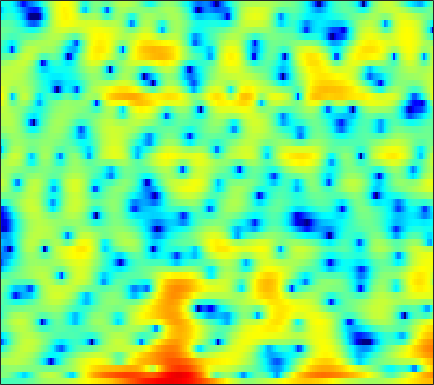

The table this chart was drawn from, first rows:
-2.8597, -2.9026, -2.8881, -2.8981, -2.9101, -2.9311, -2.9771, -3.0114, -2.9915, -2.8979, -2.7282, -2.5334, -2.1965, -1.7441, -1.3595, -0.83652, -0.2904, 0.090006, 0.55856, 0.95825, 1.2792, 1.5008, 1.7464, 1.9298
0.2602, 0.1862, 0.0004021, -0.3519, -0.7434, -1.449, -2.422, -3.358, -4.895, -6.651, -8.157, -8.473, -7.334, -5.312, -3.788, -2.016, -0.5654, 0.3228, 1.281, 2.014, 2.547, 2.821, 3.033, 3.064
-0.4773, -0.004745, 0.4549, 0.7522, 0.8902, 0.9627, 0.9324, 0.8618, 0.7157, 0.5458, 0.3792, 0.2765, 0.1612, 0.04677, -0.02861, -0.1307, -0.2505, -0.3549, -0.511, -0.687, -0.8526, -0.9627, -1.056, -1.063
1.884, 2.075, 2.313, 2.514, 2.648, 2.778, 2.845, 2.851, 2.782, 2.63, 2.397, 2.163, 1.758, 1.222, 0.7312, -0.06482, -1.064, -1.98, -3.486, -5.442, -8.112, -10.87, -16.56, -22.25
-0.6863, -0.1538, 0.5232, 1.141, 1.561, 2.048, 2.44, 2.664, 2.863, 2.94, 2.899, 2.781, 2.499, 2.074, 1.658, 0.9768, 0.1365, -0.5981, -1.697, -2.902, -4.14, -5.007, -5.97, -6.611
-5.743, -4.502, -2.985, -1.615, -0.6846, 0.4196, 1.363, 1.962, 2.606, 3.071, 3.359, 3.467, 3.469, 3.311, 3.086, 2.656, 2.073, 1.537, 0.706, -0.2666, -1.382, -2.326, -3.752, -5.424
-15.74, -12.86, -8.996, -5.875, -3.975, -1.907, -0.2873, 0.69, 1.742, 2.526, 3.076, 3.348, 3.533, 3.543, 3.441, 3.176, 2.767, 2.374, 1.746, 0.9894, 0.1051, -0.6403, -1.748, -2.981
-7.986, -7.221, -5.684, -3.973, -2.744, -1.266, -0.01038, 0.7571, 1.577, 2.18, 2.567, 2.729, 2.788, 2.686, 2.509, 2.167, 1.733, 1.37, 0.8518, 0.3303, -0.1764, -0.5414, -0.996, -1.42
-1.812, -1.419, -0.7687, -0.03645, 0.5249, 1.224, 1.849, 2.244, 2.636, 2.85, 2.873, 2.755, 2.405, 1.838, 1.271, 0.3391, -0.7516, -1.619, -2.691, -3.429, -3.659, -3.526, -3.115, -2.631
-1.856, -0.9541, 0.1492, 1.106, 1.732, 2.431, 2.96, 3.249, 3.488, 3.538, 3.378, 3.11, 2.529, 1.637, 0.7249, -0.9236, -3.25, -5.703, -10.8, -22.55, -14.95, -9.691, -5.915, -3.721
-4.182, -2.781, -1.315, -0.2081, 0.4486, 1.145, 1.657, 1.934, 2.172, 2.271, 2.236, 2.118, 1.826, 1.373, 0.9442, 0.241, -0.5499, -1.16, -1.862, -2.258, -2.21, -1.934, -1.391, -0.8473
-3.153, -2.665, -2.099, -1.675, -1.441, -1.189, -0.9938, -0.8719, -0.7165, -0.5582, -0.414, -0.3083, -0.1687, -0.04878, 0.03091, 0.128, 0.2332, 0.3223, 0.4672, 0.6521, 0.8628, 1.032, 1.242, 1.402
-2.158, -2.405, -2.888, -3.486, -3.987, -4.674, -5.216, -5.433, -5.447, -5.179, -4.741, -4.361, -3.787, -3.123, -2.581, -1.793, -0.9791, -0.3613, 0.429, 1.155, 1.784, 2.188, 2.62, 2.929
-1.513, -2.345, -3.837, -5.873, -7.908, -11.67, -16.82, -18.88, -15.47, -12.5, -10.98, -10.46, -10.22, -9.745, -8.787, -6.692, -4.37, -2.75, -0.8845, 0.6233, 1.805, 2.509, 3.232, 3.731
-0.3355, -1.095, -2.357, -3.962, -5.342, -7.363, -9.126, -9.857, -9.933, -9.712, -9.957, -10.75, -13.07, -16.47, -15.46, -9.995, -5.707, -3.328, -0.9444, 0.7803, 2.021, 2.695, 3.303, 3.649
-0.05333, -0.3159, -0.7171, -1.182, -1.524, -1.942, -2.297, -2.496, -2.674, -2.778, -2.84, -2.865, -2.792, -2.488, -2.05, -1.177, -0.1326, 0.6611, 1.603, 2.327, 2.78, 2.915, 2.817, 2.388
-3.301, -3.005, -2.557, -2.094, -1.788, -1.393, -1.019, -0.7542, -0.404, -0.06451, 0.2693, 0.5221, 0.8792, 1.259, 1.548, 1.942, 2.318, 2.562, 2.797, 2.883, 2.765, 2.502, 1.858, 0.7908
-10.39, -8.994, -7.348, -5.865, -4.914, -3.784, -2.787, -2.114, -1.304, -0.5833, 0.05205, 0.4768, 0.9739, 1.391, 1.653, 1.932, 2.126, 2.214, 2.259, 2.208, 2.047, 1.851, 1.478, 0.9672
-15.67, -13.42, -11.08, -9.255, -8.015, -6.493, -5.086, -4.086, -2.86, -1.769, -0.8374, -0.2466, 0.3794, 0.8253, 1.052, 1.214, 1.246, 1.201, 1.09, 0.9711, 0.8984, 0.8956, 0.9677, 1.101
-13.34, -13, -12.5, -11.88, -11.11, -9.492, -7.443, -5.867, -3.9, -2.208, -0.839, -0.03584, 0.7388, 1.183, 1.288, 1.133, 0.6502, 0.0942, -0.8283, -1.723, -2.15, -1.965, -1.128, 0.03655
-11.23, -12.47, -15.38, -21.45, -39.43, -17.32, -10.48, -7.208, -3.981, -1.598, 0.1902, 1.178, 2.101, 2.56, 2.598, 2.192, 1.173, -0.1041, -2.835, -7.847, -24.05, -13.61, -5.205, -1.315
-9.761, -10.28, -10.92, -11.03, -10.63, -9.206, -7.098, -5.383, -3.209, -1.288, 0.2873, 1.241, 2.2, 2.792, 3.001, 2.961, 2.562, 2.044, 1.161, 0.2654, -0.2419, -0.1988, 0.3569, 1.099
-12.2, -12.33, -12.01, -11.19, -10.2, -8.601, -6.819, -5.449, -3.683, -2.048, -0.6124, 0.3178, 1.332, 2.096, 2.502, 2.849, 2.991, 2.992, 2.891, 2.733, 2.565, 2.441, 2.279, 2.06
-20.59, -22.82, -21.83, -17.69, -14.76, -11.48, -8.725, -6.928, -4.824, -3.024, -1.488, -0.5009, 0.5964, 1.46, 1.965, 2.455, 2.767, 2.902, 2.963, 2.92, 2.788, 2.649, 2.397, 2.074
-20.48, -21.56, -20.61, -17.62, -14.95, -11.7, -8.853, -6.991, -4.814, -2.967, -1.429, -0.4556, 0.607, 1.435, 1.91, 2.357, 2.613, 2.695, 2.675, 2.533, 2.307, 2.105, 1.81, 1.521
-19.76, -19.66, -17.26, -14.14, -11.85, -9.058, -6.577, -4.929, -2.998, -1.363, -0.003976, 0.8309, 1.728, 2.38, 2.71, 2.956, 2.976, 2.85, 2.511, 1.998, 1.359, 0.8287, 0.1735, -0.3194
-17.26, -16.92, -13.33, -9.848, -7.653, -5.226, -3.208, -1.894, -0.3793, 0.8966, 1.94, 2.579, 3.235, 3.653, 3.805, 3.784, 3.492, 3.081, 2.257, 1.084, -0.4987, -1.98, -4.355, -6.768
-4.989, -4.922, -4.417, -3.593, -2.881, -1.865, -0.856, -0.1237, 0.7913, 1.629, 2.358, 2.823, 3.291, 3.561, 3.617, 3.457, 3.011, 2.47, 1.438, -0.003346, -1.923, -3.748, -6.875, -10.65
-0.5321, -0.606, -0.7133, -0.7679, -0.8047, -0.7841, -0.6559, -0.4622, -0.02852, 0.573, 1.269, 1.78, 2.356, 2.749, 2.888, 2.836, 2.481, 2.014, 1.103, -0.1143, -1.587, -2.801, -4.388, -5.594
2.349, 2.048, 1.424, 0.5371, -0.317, -1.721, -3.261, -4.132, -4.113, -2.713, -0.8825, 0.3663, 1.687, 2.602, 3.025, 3.256, 3.116, 2.761, 1.967, 0.781, -0.8592, -2.421, -5.118, -8.723
3.277, 2.875, 2.055, 0.7759, -0.5713, -3.141, -7.203, -11.91, -13.24, -6.91, -2.985, -1.046, 0.761, 1.932, 2.496, 2.89, 2.934, 2.75, 2.222, 1.343, 0.09015, -1.136, -3.137, -5.421
2.266, 2.053, 1.591, 0.9055, 0.2538, -0.7157, -1.645, -2.154, -2.359, -2.014, -1.348, -0.8025, -0.1267, 0.3915, 0.6882, 0.9553, 1.074, 1.068, 0.9023, 0.5666, 0.07749, -0.3689, -0.969, -1.503
1.63, 1.711, 1.725, 1.641, 1.512, 1.266, 0.9517, 0.7038, 0.3668, 0.02095, -0.3204, -0.5751, -0.9079, -1.134, -1.185, -1.057, -0.7534, -0.4914, -0.1848, -0.00975, 0.0002052, -0.1088, -0.3828, -0.7523
0.9843, 1.485, 2.091, 2.595, 2.872, 3.046, 3.001, 2.806, 2.304, 1.503, 0.3137, -0.8721, -2.882, -5.099, -6.176, -5.567, -3.569, -2.121, -0.627, 0.3118, 0.7314, 0.7537, 0.3611, -0.4388
-3.06, -1.552, 0.3591, 1.862, 2.702, 3.456, 3.808, 3.804, 3.438, 2.623, 1.269, -0.1972, -2.932, -6.797, -9.519, -7.776, -3.965, -1.842, 0.09199, 1.24, 1.748, 1.751, 1.277, 0.1635
-10.68, -6.649, -3.192, -0.867, 0.3557, 1.493, 2.145, 2.367, 2.351, 2.006, 1.408, 0.8401, 0.01564, -0.6684, -0.9528, -0.9202, -0.4861, -0.01183, 0.6013, 1.062, 1.297, 1.283, 1.025, 0.4584
-5.114, -3.955, -2.395, -1.056, -0.2425, 0.5662, 1.063, 1.259, 1.307, 1.161, 0.8726, 0.6063, 0.2447, -0.06395, -0.2068, -0.2611, -0.1551, -0.000351, 0.2524, 0.5009, 0.6921, 0.778, 0.768, 0.6472
-1.404, -0.8962, -0.2236, 0.3602, 0.7159, 1.029, 1.158, 1.125, 0.917, 0.5522, 0.05579, -0.3678, -0.9245, -1.395, -1.635, -1.741, -1.595, -1.357, -0.9095, -0.4042, 0.06914, 0.378, 0.6908, 0.887
0.8986, 1.253, 1.612, 1.852, 1.929, 1.886, 1.661, 1.355, 0.7514, -0.09909, -1.199, -2.187, -3.692, -5.209, -6.108, -6.487, -5.772, -4.793, -3.357, -2.034, -0.9176, -0.2361, 0.5058, 1.031
2.066, 2.354, 2.58, 2.64, 2.569, 2.325, 1.876, 1.389, 0.5279, -0.6604, -2.264, -3.831, -6.675, -11.08, -17.11, -26.98, -13.2, -9.238, -5.925, -3.682, -2.036, -1.078, -0.04878, 0.7232
2.463, 2.636, 2.721, 2.624, 2.458, 2.118, 1.635, 1.179, 0.4131, -0.5598, -1.781, -2.872, -4.517, -6.197, -7.229, -7.842, -7.415, -6.599, -5.278, -3.964, -2.725, -1.877, -0.8988, -0.0747
3.133, 3.079, 2.796, 2.35, 1.972, 1.476, 1.086, 0.8472, 0.5122, 0.09128, -0.4846, -1.044, -1.96, -3.001, -3.783, -4.716, -5.363, -5.565, -5.379, -4.681, -3.657, -2.832, -1.802, -0.9138
4.926, 4.418, 3.244, 1.6, 0.1834, -1.269, -1.361, -0.6606, 0.4647, 1.228, 1.469, 1.302, 0.6371, -0.5749, -1.861, -4.213, -7.452, -10.28, -11.47, -8.385, -5.464, -3.866, -2.399, -1.439
6.358, 5.568, 3.8, 0.8815, -2.573, -10.13, -7.447, -2.874, 0.5879, 2.396, 3.189, 3.285, 2.856, 1.818, 0.6055, -1.622, -4.546, -6.738, -7.948, -6.445, -4.738, -3.899, -3.444, -3.679
4.905, 4.494, 3.706, 2.703, 1.945, 1.217, 1.075, 1.327, 1.851, 2.309, 2.5, 2.432, 2.032, 1.324, 0.6035, -0.5087, -1.657, -2.483, -3.385, -4.072, -4.742, -5.417, -6.698, -8.871
3.705, 3.634, 3.445, 3.185, 2.988, 2.769, 2.605, 2.523, 2.426, 2.284, 2.044, 1.772, 1.267, 0.6006, 0.0206, -0.8549, -1.808, -2.528, -3.461, -4.401, -5.335, -6.08, -7.184, -8.413
3.012, 3.105, 3.157, 3.167, 3.151, 3.096, 3.016, 2.924, 2.753, 2.491, 2.117, 1.749, 1.137, 0.3658, -0.3074, -1.324, -2.434, -3.28, -4.377, -5.322, -6.079, -6.502, -6.928, -7.229
2.29, 2.482, 2.714, 2.907, 3.019, 3.124, 3.187, 3.194, 3.134, 2.972, 2.663, 2.314, 1.659, 0.7533, -0.1214, -1.55, -3.289, -4.798, -6.875, -8.473, -8.922, -8.548, -7.691, -6.896
0.7785, 1.175, 1.615, 1.947, 2.163, 2.448, 2.75, 2.985, 3.264, 3.45, 3.465, 3.329, 2.877, 2.107, 1.248, -0.3515, -2.664, -5.072, -9.933, -20.88, -17.14, -11.23, -7.407, -5.416
-2.304, -1.593, -1.252, -1.342, -1.465, -1.321, -0.6178, 0.2185, 1.425, 2.472, 3.217, 3.552, 3.686, 3.468, 3.077, 2.231, 1.058, 0.01876, -1.442, -2.507, -2.777, -2.463, -1.857, -1.346
-4.151, -4.138, -5.095, -7.476, -10.84, -18.1, -11.43, -6.75, -2.926, -0.4996, 1.102, 1.911, 2.622, 2.948, 3.015, 2.917, 2.669, 2.417, 2.089, 1.814, 1.637, 1.567, 1.467, 1.279
-2.99, -3.483, -4.452, -5.782, -6.862, -7.551, -6.689, -5.341, -3.456, -1.861, -0.6499, 0.03553, 0.7027, 1.159, 1.388, 1.609, 1.754, 1.841, 1.962, 2.068, 2.17, 2.214, 2.247, 2.163
-1.382, -1.726, -2.187, -2.628, -2.884, -3.071, -3.023, -2.87, -2.549, -2.216, -1.93, -1.752, -1.579, -1.395, -1.247, -1.011, -0.6969, -0.3911, 0.06701, 0.591, 1.128, 1.511, 1.966, 2.325
-0.8631, -1.052, -1.302, -1.558, -1.743, -2.028, -2.332, -2.588, -2.989, -3.475, -4.035, -4.49, -5.07, -5.554, -5.742, -5.699, -5.247, -4.671, -3.662, -2.435, -1.144, -0.1766, 0.9888, 2.009
-2.289, -2.233, -2.176, -2.201, -2.328, -2.639, -3.17, -3.704, -4.654, -5.873, -7.402, -8.786, -10.87, -13.13, -14.52, -15.16, -14.25, -12.9, -10.46, -7.673, -4.861, -2.92, -0.6349, 1.26
-6.613, -5.584, -4.555, -4.012, -3.92, -4.154, -4.785, -5.519, -6.803, -8.482, -10.67, -12.74, -16.59, -22.6, -30.99, -33.28, -28.89, -29.77, -22.34, -14.16, -8.532, -5.325, -1.948, 0.669
-9.92, -7.776, -6.151, -5.426, -5.316, -5.714, -6.603, -7.573, -9.143, -10.91, -12.68, -13.92, -15.49, -17, -17.99, -18.7, -18.66, -17.71, -14.89, -10.84, -6.869, -4.281, -1.337, 1.04
-5.864, -5.524, -5.224, -5.273, -5.607, -6.518, -8.058, -9.66, -12.58, -16.34, -19.22, -18.67, -16.27, -14.22, -13.03, -11.62, -10.18, -9.004, -7.191, -5.189, -3.128, -1.633, 0.2357, 1.882
